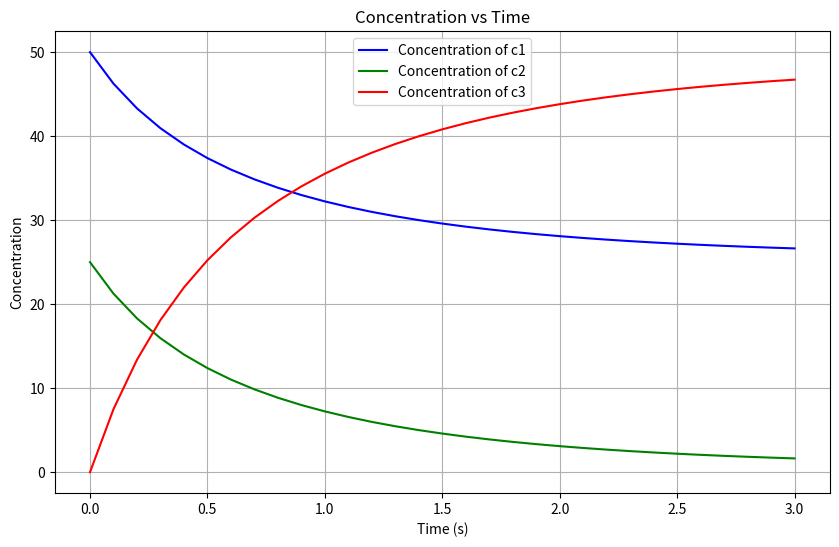

Here is the Python script that generated this plot:
import numpy as np
import matplotlib.pyplot as plt

# Parameters
k1 = 0.03
k2 = 0.01
dt = 0.1
steps = 30

# Initial concentrations
c1 = [50.0]  # Reactant A
c2 = [25.0]  # Reactant B
c3 = [0.0]   # Product C

# Open a file to write the results
with open("output.txt", "w") as file:
    # Write initial concentrations
    file.write(f"{c1[0]} {c2[0]} {c3[0]}\n")
    
    # Time-stepping loop for concentration updates
    for i in range(steps):
        # Calculate next concentrations based on the given equations
        c1_next = c1[i] + (k2 * c3[i] - k1 * c1[i] * c2[i]) * dt
        c2_next = c2[i] + (k2 * c3[i] - k1 * c1[i] * c2[i]) * dt
        c3_next = c3[i] + (2 * k1 * c1[i] * c2[i] - 2 * k2 * c3[i]) * dt
        
        # Append the new concentrations to the lists
        c1.append(c1_next)
        c2.append(c2_next)
        c3.append(c3_next)
        
        # Write concentrations to the file
        file.write(f"{c1_next} {c2_next} {c3_next}\n")

# Time points for plotting
time_points = np.arange(0, (steps + 1) * dt, dt)

# Plotting the results
plt.figure(figsize=(10, 6))
plt.plot(time_points, c1, label='Concentration of c1', color='blue')
plt.plot(time_points, c2, label='Concentration of c2', color='green')
plt.plot(time_points, c3, label='Concentration of c3', color='red')
plt.xlabel('Time (s)')
plt.ylabel('Concentration')
plt.title('Concentration vs Time')
plt.legend()
plt.grid(True)
plt.show()
